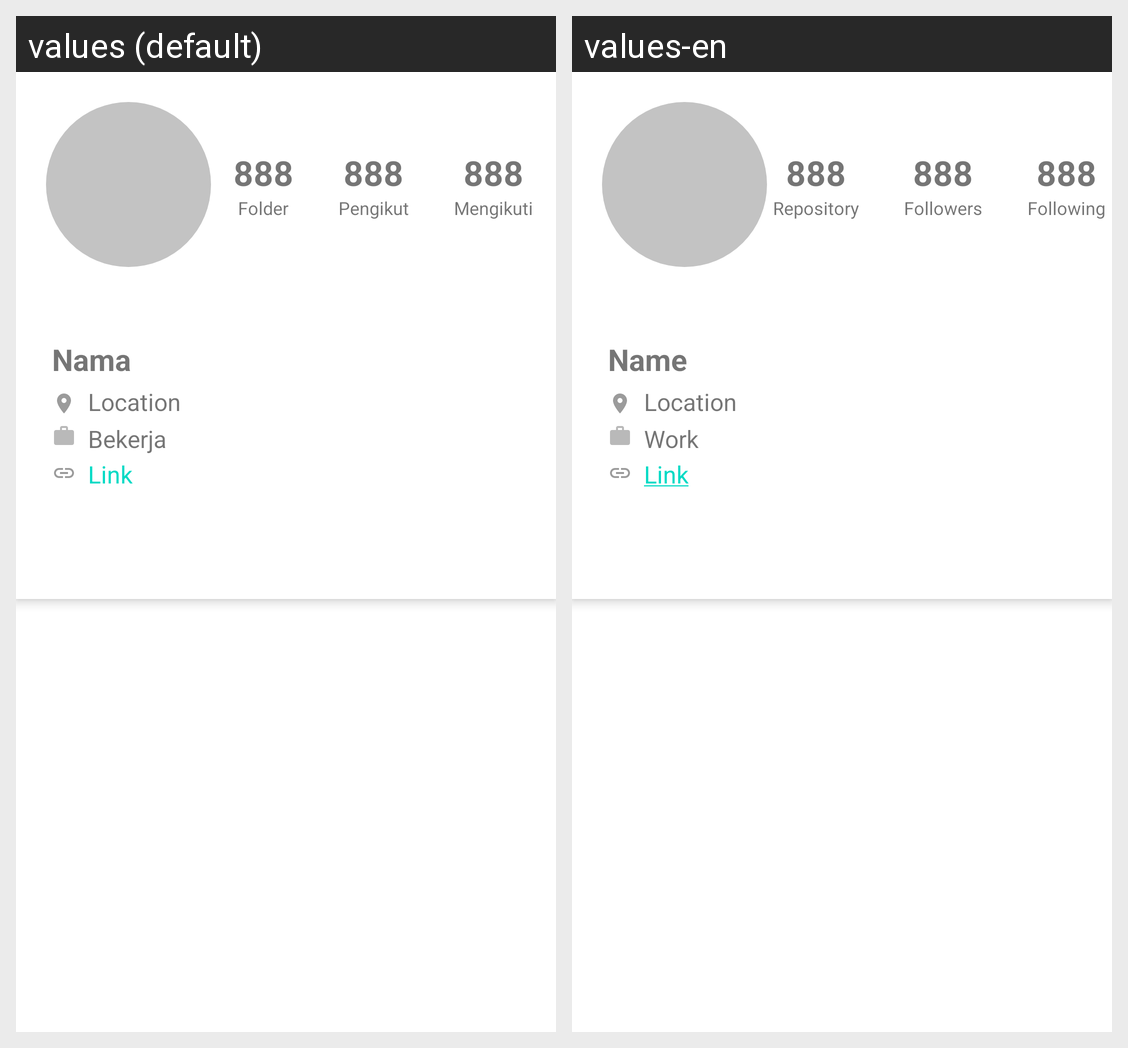

The same Android screen rendered under two of its app's locales, left to right. List the strings drawn on it with the default value and each locale's translation.
Android screen res/layout/activity_info.xml rendered under 2 locales, left to right: values (default), values-en. Device: Nexus 5 (rendered at 1080×1920; each locale shown at half size, 540×960, under a caption strip naming it); theme AppTheme.
Strings drawn on this screen, with the default value and each locale's value (text and hints the layout hard-codes, and strings that could not be matched under every locale, appear in the picture but are not listed):

number
  values: 888
  values-en: 888

repository
  values: Folder
  values-en: Repository

followers
  values: Pengikut
  values-en: Followers

following
  values: Mengikuti
  values-en: Following

name
  values: Nama
  values-en: Name

location
  values: Location
  values-en: Location

work
  values: Bekerja
  values-en: Work

link
  values: Link
  values-en: Link
